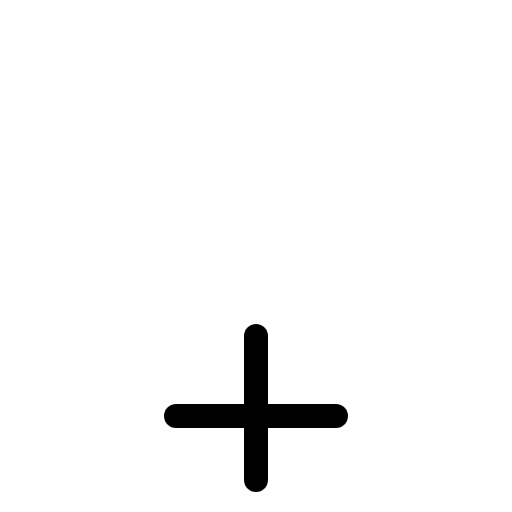
t = 0.00 s
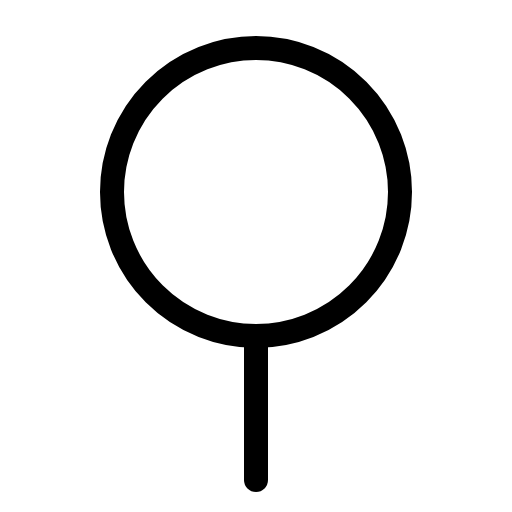
t = 0.60 s
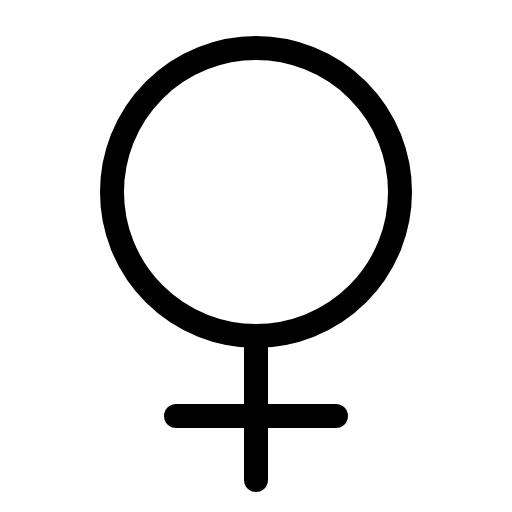
t = 0.98 s
t = 1.35 s: frame unchanged from t = 0.98 s, image omitted
t = 1.73 s: frame unchanged from t = 0.98 s, image omitted

The animated SVG that drew these frames (rendered in a browser with its animation timeline set to each time). Animation: 1 CSS @keyframes rule; one cycle of 2.10 s, repeats indefinitely.

<svg xmlns="http://www.w3.org/2000/svg" viewBox="0 0 256 256">
  <style>
    .draw-line {
      stroke-dasharray: 2000;
      stroke-dashoffset: 0;
    }
    svg:hover .draw-line {
      animation: phosphor-draw-in 1.5s ease-in-out infinite;
    }
    @keyframes phosphor-draw-in {
      0%   { stroke-dashoffset: 2000; }
      100% { stroke-dashoffset: 0; }
    }
  </style><rect width="256" height="256" fill="none"/><circle cx="128" cy="96" r="72" fill="none" stroke="currentColor" stroke-linecap="round" stroke-linejoin="round" stroke-width="12" class="draw-line" pathLength="1" style="animation-delay: 0s"/><line x1="128" y1="168" x2="128" y2="240" fill="none" stroke="currentColor" stroke-linecap="round" stroke-linejoin="round" stroke-width="12" class="draw-line" pathLength="1" style="animation-delay: 0.3s"/><line x1="88" y1="208" x2="168" y2="208" fill="none" stroke="currentColor" stroke-linecap="round" stroke-linejoin="round" stroke-width="12" class="draw-line" pathLength="1" style="animation-delay: 0.6s"/></svg>
